Dataset: splits (GitHub, Varshapandey-8757/Kidney_stone_Detection_system). Classes: normal, stone.

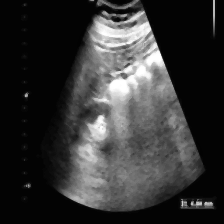
Label: stone

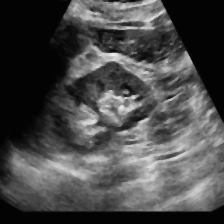
Label: normal

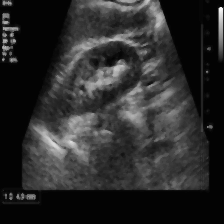
Label: stone

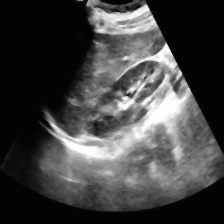
Label: normal

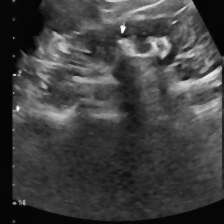
Label: stone

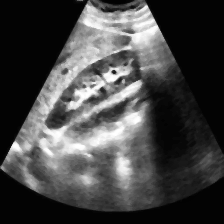
Label: normal
